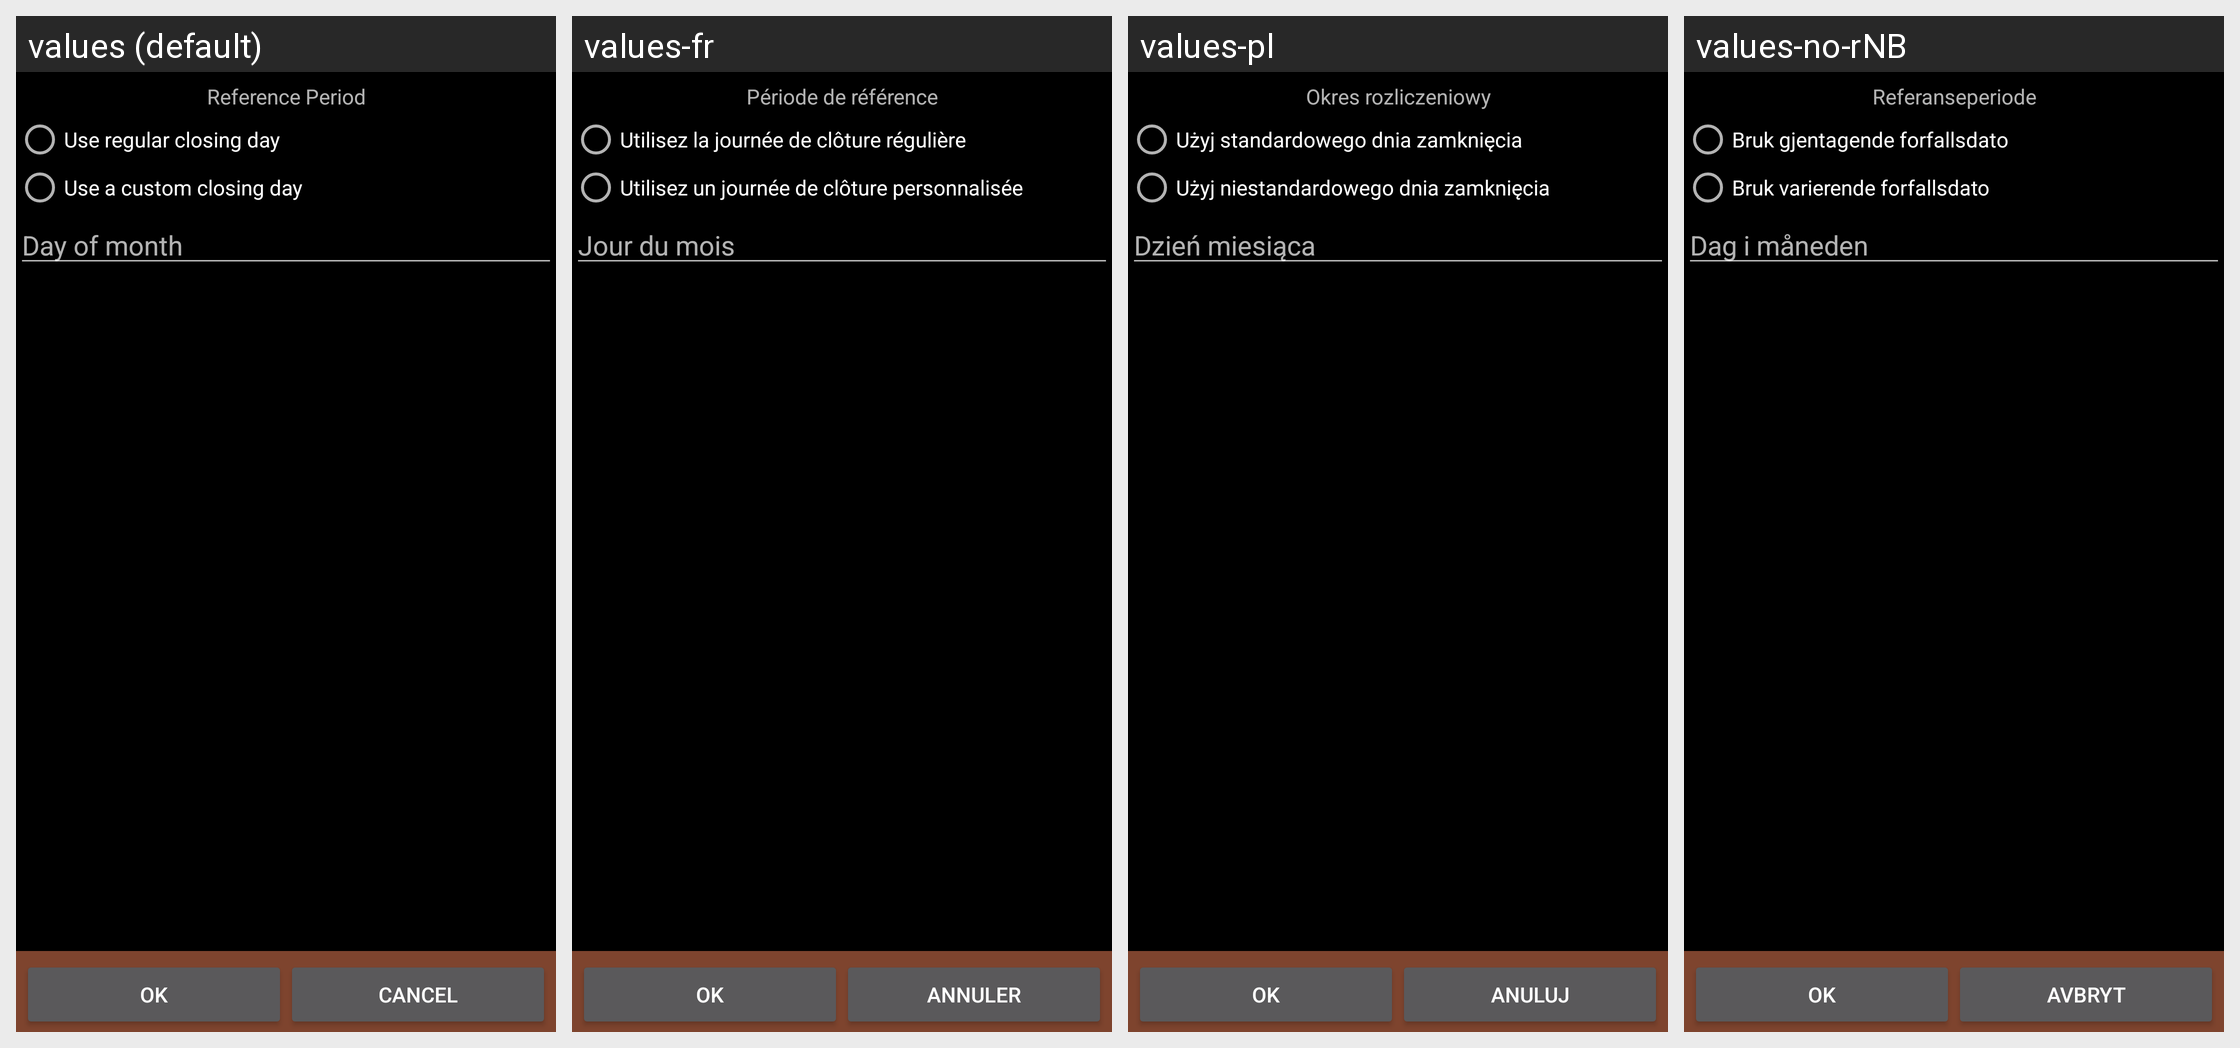

The same Android screen rendered under several of its app's locales, left to right. List the strings drawn on it with the default value and each locale's translation.
Android screen res/layout/ccard_statement_closing_day.xml rendered under 4 locales, left to right: values (default), values-fr, values-pl, values-no-rNB. Device: Nexus 5 (rendered at 1080×1920; each locale shown at half size, 540×960, under a caption strip naming it); theme AppTheme.
Other locales in the repository, not shown: values-ca, values-cs-rCZ, values-da, values-de, values-es, values-hu, values-it, values-ko, values-pt-rBR, values-pt-rPT, values-ro, values-ru, values-sk, values-uk-rUA, values-zh-rCN, values-zh-rTW.
Strings drawn on this screen, with the default value and each locale's value (text and hints the layout hard-codes, and strings that could not be matched under every locale, appear in the picture but are not listed):

reference_period
  values: Reference Period
  values-fr: Période de référence
  values-pl: Okres rozliczeniowy
  values-no-rNB: Referanseperiode

regular_closing_day
  values: Use regular closing day
  values-fr: Utilisez la journée de clôture régulière
  values-pl: Użyj standardowego dnia zamknięcia
  values-no-rNB: Bruk gjentagende forfallsdato

custom_closing_day
  values: Use a custom closing day
  values-fr: Utilisez un journée de clôture personnalisée
  values-pl: Użyj niestandardowego dnia zamknięcia
  values-no-rNB: Bruk varierende forfallsdato

day_of_month
  values: Day of month
  values-fr: Jour du mois
  values-pl: Dzień miesiąca
  values-no-rNB: Dag i måneden

ok
  values: OK
  values-fr: OK
  values-pl: OK
  values-no-rNB: OK

cancel
  values: Cancel
  values-fr: Annuler
  values-pl: Anuluj
  values-no-rNB: Avbryt
